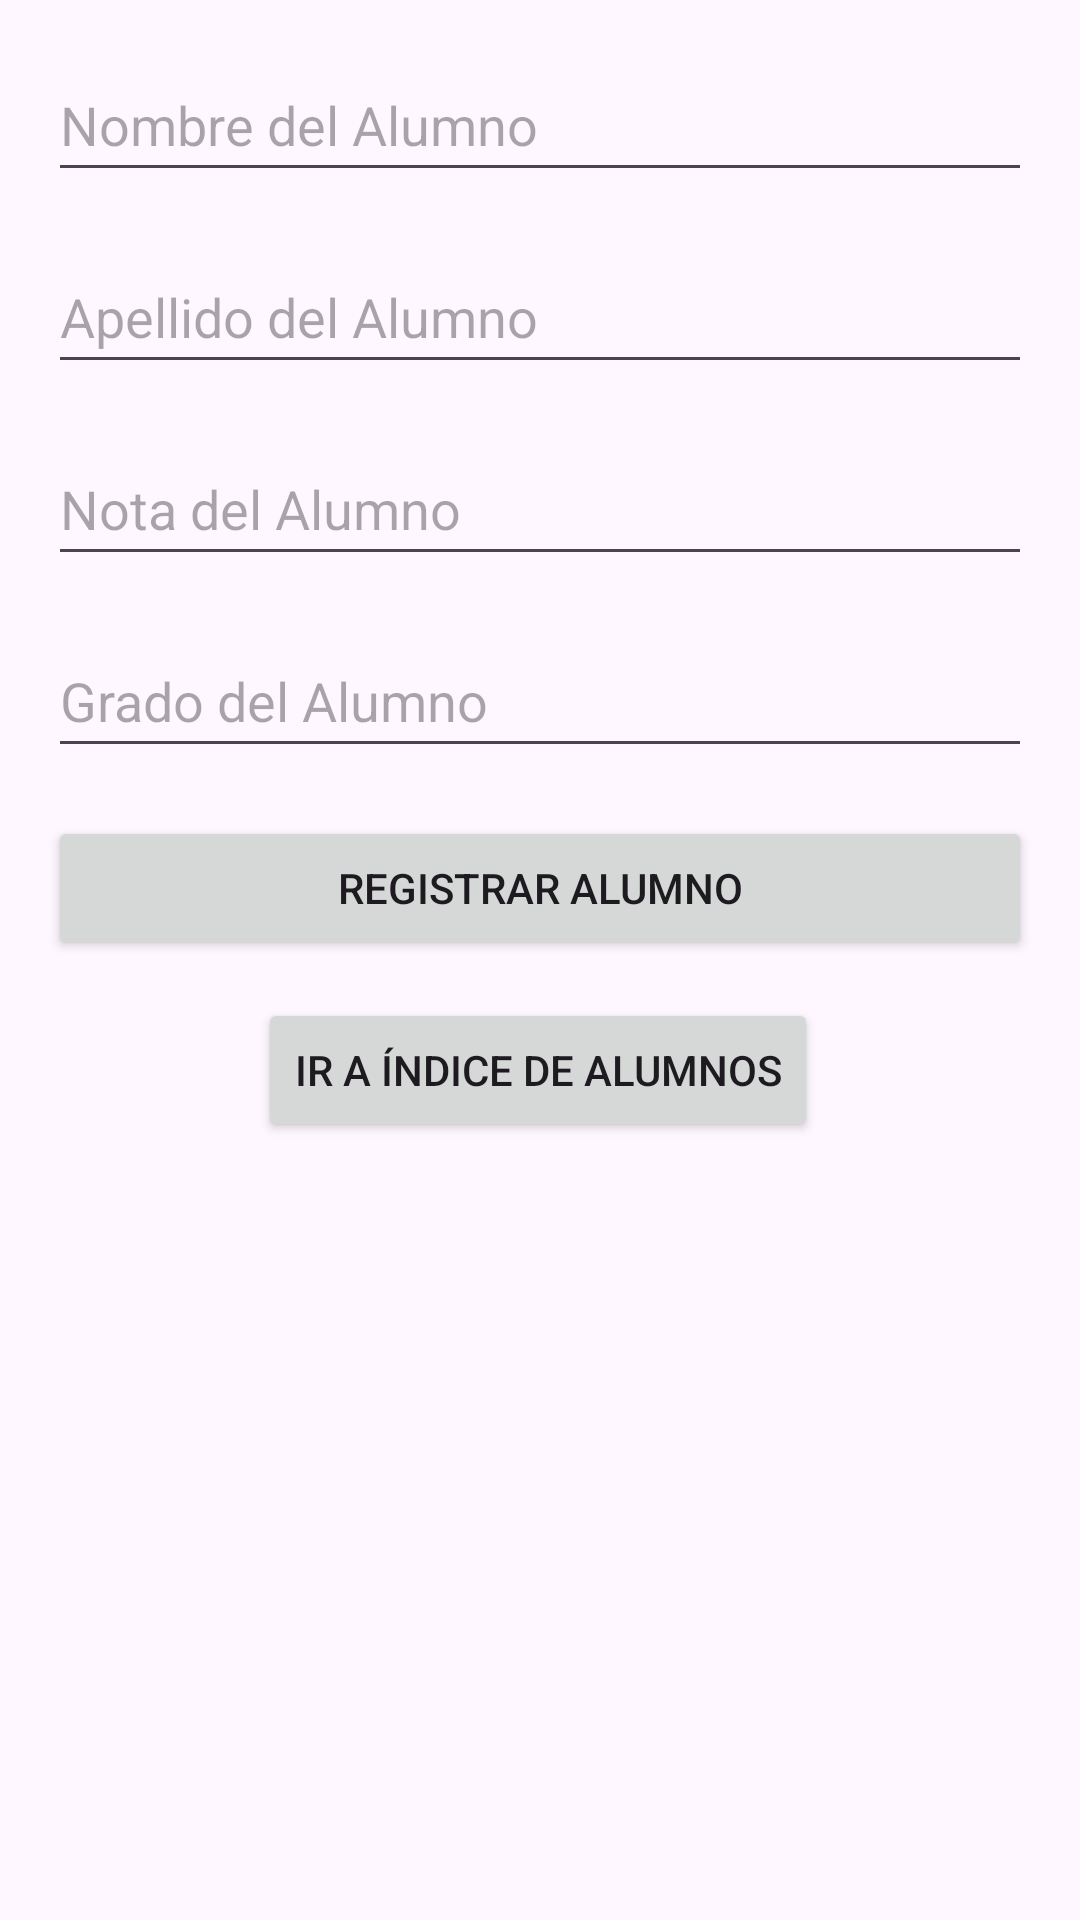

Produce the Android XML layout that renders to this screen, including the resource entries it uses.
<!-- AndroidManifest.xml: application theme Theme.Calificaciones -->
<!-- res/layout/activity_main.xml -->
<?xml version="1.0" encoding="utf-8"?>
<androidx.constraintlayout.widget.ConstraintLayout xmlns:android="http://schemas.android.com/apk/res/android"
    xmlns:app="http://schemas.android.com/apk/res-auto"
    xmlns:tools="http://schemas.android.com/tools"
    android:layout_width="match_parent"
    android:layout_height="match_parent"
    tools:context=".MainActivity">

    <EditText
        android:id="@+id/editTextName"
        android:layout_width="0dp"
        android:layout_height="48dp"
        android:hint="Nombre del Alumno"
        app:layout_constraintEnd_toEndOf="parent"
        app:layout_constraintStart_toStartOf="parent"
        app:layout_constraintTop_toTopOf="parent"
        android:layout_margin="16dp"/>

    <EditText
        android:id="@+id/editTextSurname"
        android:layout_width="0dp"
        android:layout_height="48dp"
        android:hint="Apellido del Alumno"
        app:layout_constraintEnd_toEndOf="parent"
        app:layout_constraintStart_toStartOf="parent"
        app:layout_constraintTop_toBottomOf="@id/editTextName"
        android:layout_margin="16dp"/>

    <EditText
        android:id="@+id/editTextGrade"
        android:layout_width="0dp"
        android:layout_height="48dp"
        android:hint="Nota del Alumno"
        app:layout_constraintEnd_toEndOf="parent"
        app:layout_constraintStart_toStartOf="parent"
        app:layout_constraintTop_toBottomOf="@id/editTextSurname"
        android:layout_margin="16dp"/>

    <EditText
        android:id="@+id/editTextLevel"
        android:layout_width="0dp"
        android:layout_height="48dp"
        android:hint="Grado del Alumno"
        app:layout_constraintEnd_toEndOf="parent"
        app:layout_constraintStart_toStartOf="parent"
        app:layout_constraintTop_toBottomOf="@id/editTextGrade"
        android:layout_margin="16dp"/>

    <Button
        android:id="@+id/buttonAdd"
        android:layout_width="0dp"
        android:layout_height="wrap_content"
        android:text="Registrar Alumno"
        app:layout_constraintEnd_toEndOf="parent"
        app:layout_constraintStart_toStartOf="parent"
        app:layout_constraintTop_toBottomOf="@id/editTextLevel"
        android:layout_margin="16dp"/>


    <Button
        android:id="@+id/buttonGoToIndex"
        android:layout_width="wrap_content"
        android:layout_height="wrap_content"
        android:layout_marginTop="16dp"
        android:text="Ir a Índice de Alumnos"
        app:layout_constraintBottom_toTopOf="@+id/recyclerView"
        app:layout_constraintEnd_toEndOf="parent"
        app:layout_constraintHorizontal_bias="0.497"
        app:layout_constraintStart_toStartOf="parent"
        app:layout_constraintTop_toBottomOf="@id/buttonAdd"
        app:layout_constraintVertical_bias="0.185" />

    <androidx.recyclerview.widget.RecyclerView
        android:id="@+id/recyclerView"
        android:layout_width="357dp"
        android:layout_height="230dp"
        app:layout_constraintBottom_toBottomOf="parent"
        app:layout_constraintEnd_toEndOf="parent"
        app:layout_constraintStart_toStartOf="parent"
        app:layout_constraintTop_toBottomOf="@id/buttonAdd" />

</androidx.constraintlayout.widget.ConstraintLayout>
<!-- resources referenced by this layout -->
<resources>
  <style name="Theme.Calificaciones" parent="Base.Theme.Calificaciones" />
  <style name="Base.Theme.Calificaciones" parent="Theme.Material3.DayNight.NoActionBar">
          
          
      </style>
</resources>
